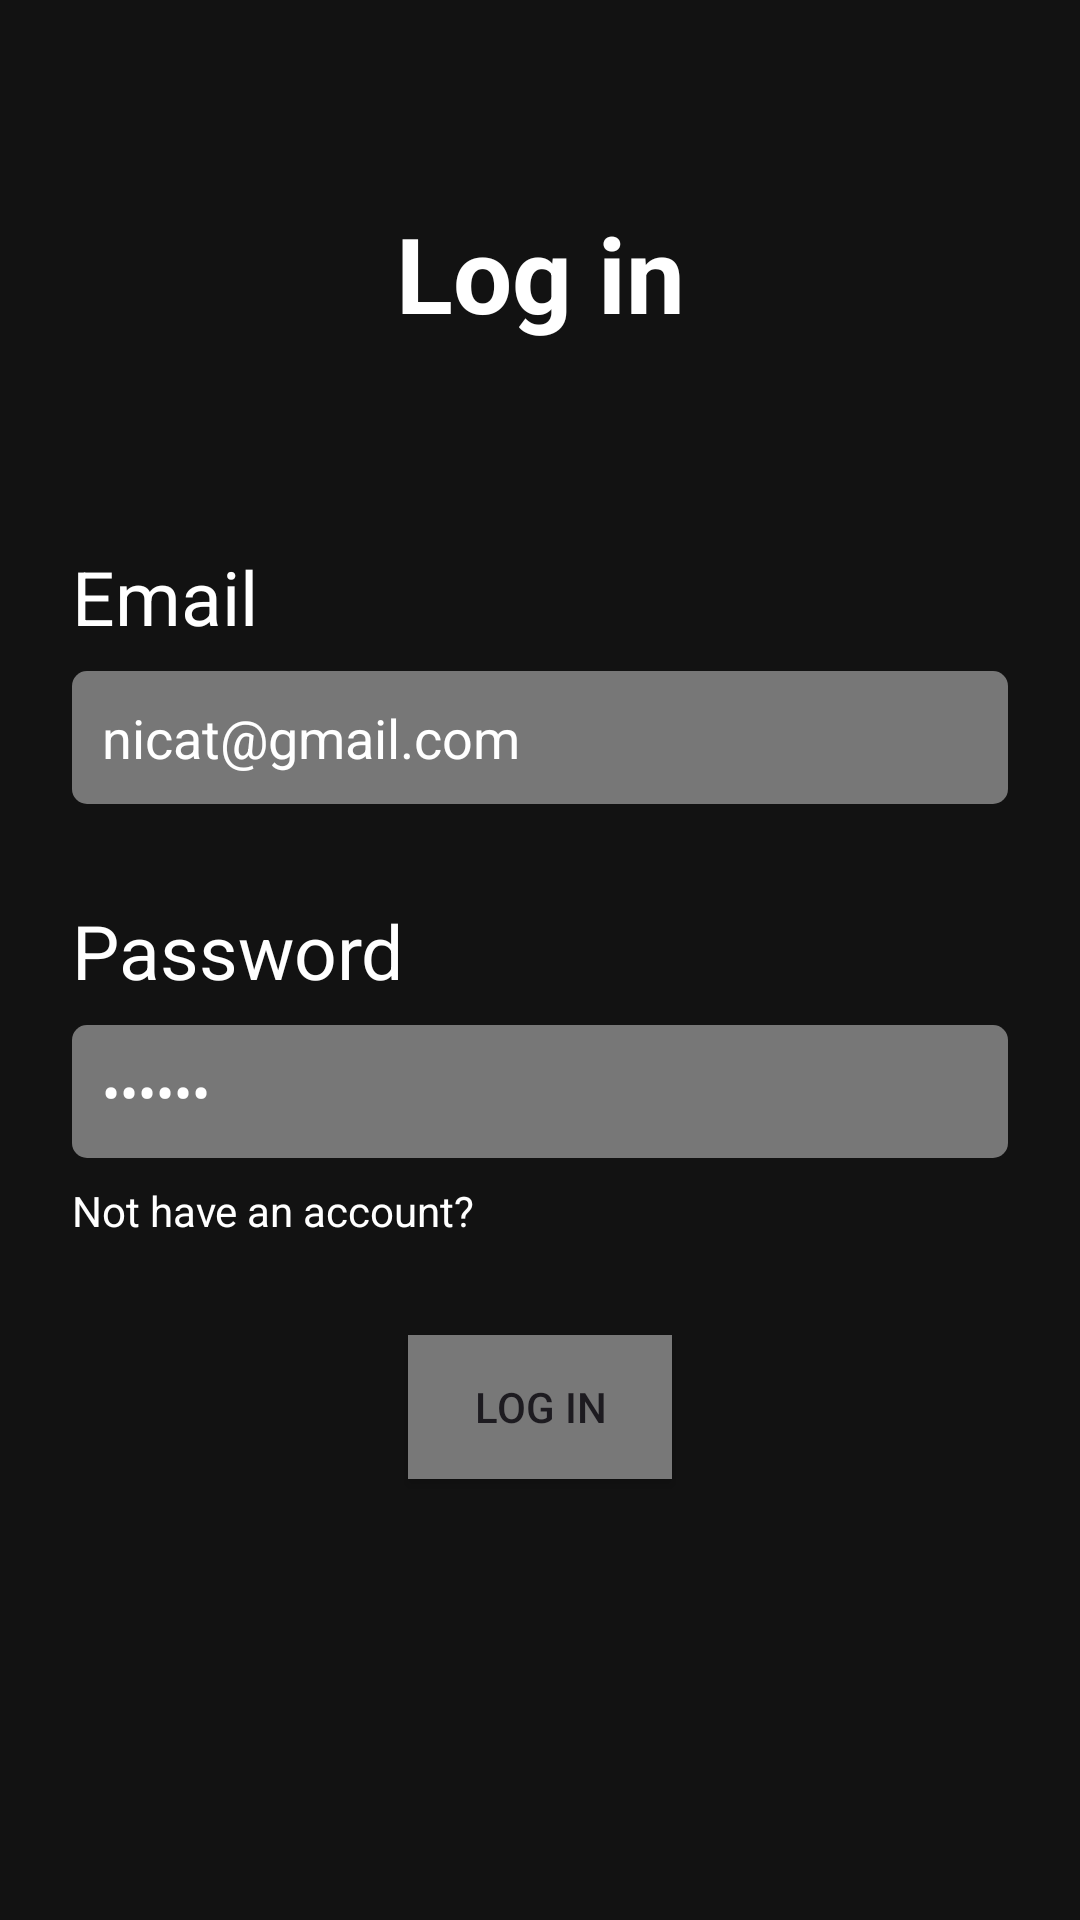

The Android layout XML behind this screen, and the referenced resources:
<!-- AndroidManifest.xml: application theme Theme.Android_104_Android -->
<!-- res/layout/fragment_login.xml -->
<?xml version="1.0" encoding="utf-8"?>
<androidx.constraintlayout.widget.ConstraintLayout xmlns:android="http://schemas.android.com/apk/res/android"
    xmlns:app="http://schemas.android.com/apk/res-auto"
    xmlns:tools="http://schemas.android.com/tools"
    android:layout_width="match_parent"
    android:layout_height="match_parent"
    android:background="@color/primary"
    tools:context=".ui.fragments.LoginFragment">


    <TextView
        android:id="@+id/textView"
        android:layout_width="0dp"
        android:layout_height="wrap_content"
        android:layout_marginStart="24dp"
        android:layout_marginEnd="24dp"
        android:text="Email"
        android:textSize="25sp"
        android:textColor="@color/white"
        app:layout_constraintVertical_bias="0.3"
        app:layout_constraintBottom_toBottomOf="parent"
        app:layout_constraintEnd_toEndOf="parent"
        app:layout_constraintStart_toStartOf="parent"
        app:layout_constraintTop_toTopOf="parent" />

    <EditText
        android:id="@+id/edtUsername"
        android:layout_width="0dp"
        android:layout_height="wrap_content"
        android:layout_marginTop="8dp"
        android:ems="10"
        android:text="nicat@gmail.com"
        android:background="@drawable/edit_text"
        android:textColor="@color/white"
        android:inputType="textEmailAddress"
        app:layout_constraintEnd_toEndOf="@+id/textView"
        app:layout_constraintStart_toStartOf="@+id/textView"
        app:layout_constraintTop_toBottomOf="@+id/textView" />

    <TextView
        android:id="@+id/textView2"
        android:layout_width="0dp"
        android:layout_height="wrap_content"
        android:layout_marginTop="32dp"
        android:text="Password"
        android:textSize="25sp"
        android:textColor="@color/white"
        app:layout_constraintEnd_toEndOf="@+id/textView"
        app:layout_constraintStart_toStartOf="@+id/textView"
        app:layout_constraintTop_toBottomOf="@+id/edtUsername" />

    <EditText
        android:id="@+id/edtPassword"
        android:layout_width="0dp"
        android:layout_height="wrap_content"
        android:layout_marginTop="8dp"
        android:background="@drawable/edit_text"
        android:ems="10"
        android:inputType="textPassword"
        android:text="123456"
        android:textColor="@color/white"
        app:layout_constraintEnd_toEndOf="@+id/textView2"
        app:layout_constraintStart_toStartOf="@+id/textView2"
        app:layout_constraintTop_toBottomOf="@+id/textView2" />

    <androidx.appcompat.widget.AppCompatButton
        android:id="@+id/button"
        android:layout_width="wrap_content"
        android:layout_height="wrap_content"
        android:layout_marginTop="32dp"
        android:background="#787878"
        android:text="Log In"
        app:layout_constraintEnd_toEndOf="@+id/textView"
        app:layout_constraintStart_toStartOf="@+id/textView"
        app:layout_constraintTop_toBottomOf="@+id/txtNotHave" />

    <TextView
        android:id="@+id/txtHeader"
        android:layout_width="wrap_content"
        android:layout_height="wrap_content"
        android:text="Log in"
        android:textColor="@color/white"
        android:textStyle="bold"
        android:textSize="35sp"
        app:layout_constraintBottom_toTopOf="@+id/textView"
        app:layout_constraintEnd_toEndOf="parent"
        app:layout_constraintStart_toStartOf="parent"
        app:layout_constraintTop_toTopOf="parent" />

    <TextView
        android:id="@+id/txtNotHave"
        android:layout_width="wrap_content"
        android:layout_height="wrap_content"
        android:layout_marginTop="8dp"
        android:text="Not have an account? "
        android:textColor="@color/white"
        app:layout_constraintStart_toStartOf="@+id/edtPassword"
        app:layout_constraintTop_toBottomOf="@+id/edtPassword" />
</androidx.constraintlayout.widget.ConstraintLayout>
<!-- resources referenced by this layout -->
<resources>
  <color name="primary">#121212</color>
  <color name="white">#FFFFFFFF</color>
  <!-- drawable edit_text (drawable) -->
  <?xml version="1.0" encoding="utf-8"?>
  <shape xmlns:android="http://schemas.android.com/apk/res/android">
      <solid android:color="@color/gray" />
      <padding
          android:bottom="10dp"
          android:left="10dp"
          android:right="10dp"
          android:top="10dp" />
      <corners android:radius="5dp" />
  </shape>
  <style name="Theme.Android_104_Android" parent="Base.Theme.Android_104_Android">
          <item name="android:windowTranslucentStatus">true</item>
          <item name="android:windowTranslucentNavigation">true</item>
          
      </style>
  <color name="gray">#777777</color>
  <style name="Base.Theme.Android_104_Android" parent="Theme.Material3.Light.NoActionBar">
          <item name="android:windowTranslucentStatus">true</item>
          <item name="android:windowTranslucentNavigation">true</item>
          <item name="android:forceDarkAllowed" tools:targetApi="q">false</item>
          
      </style>
</resources>
